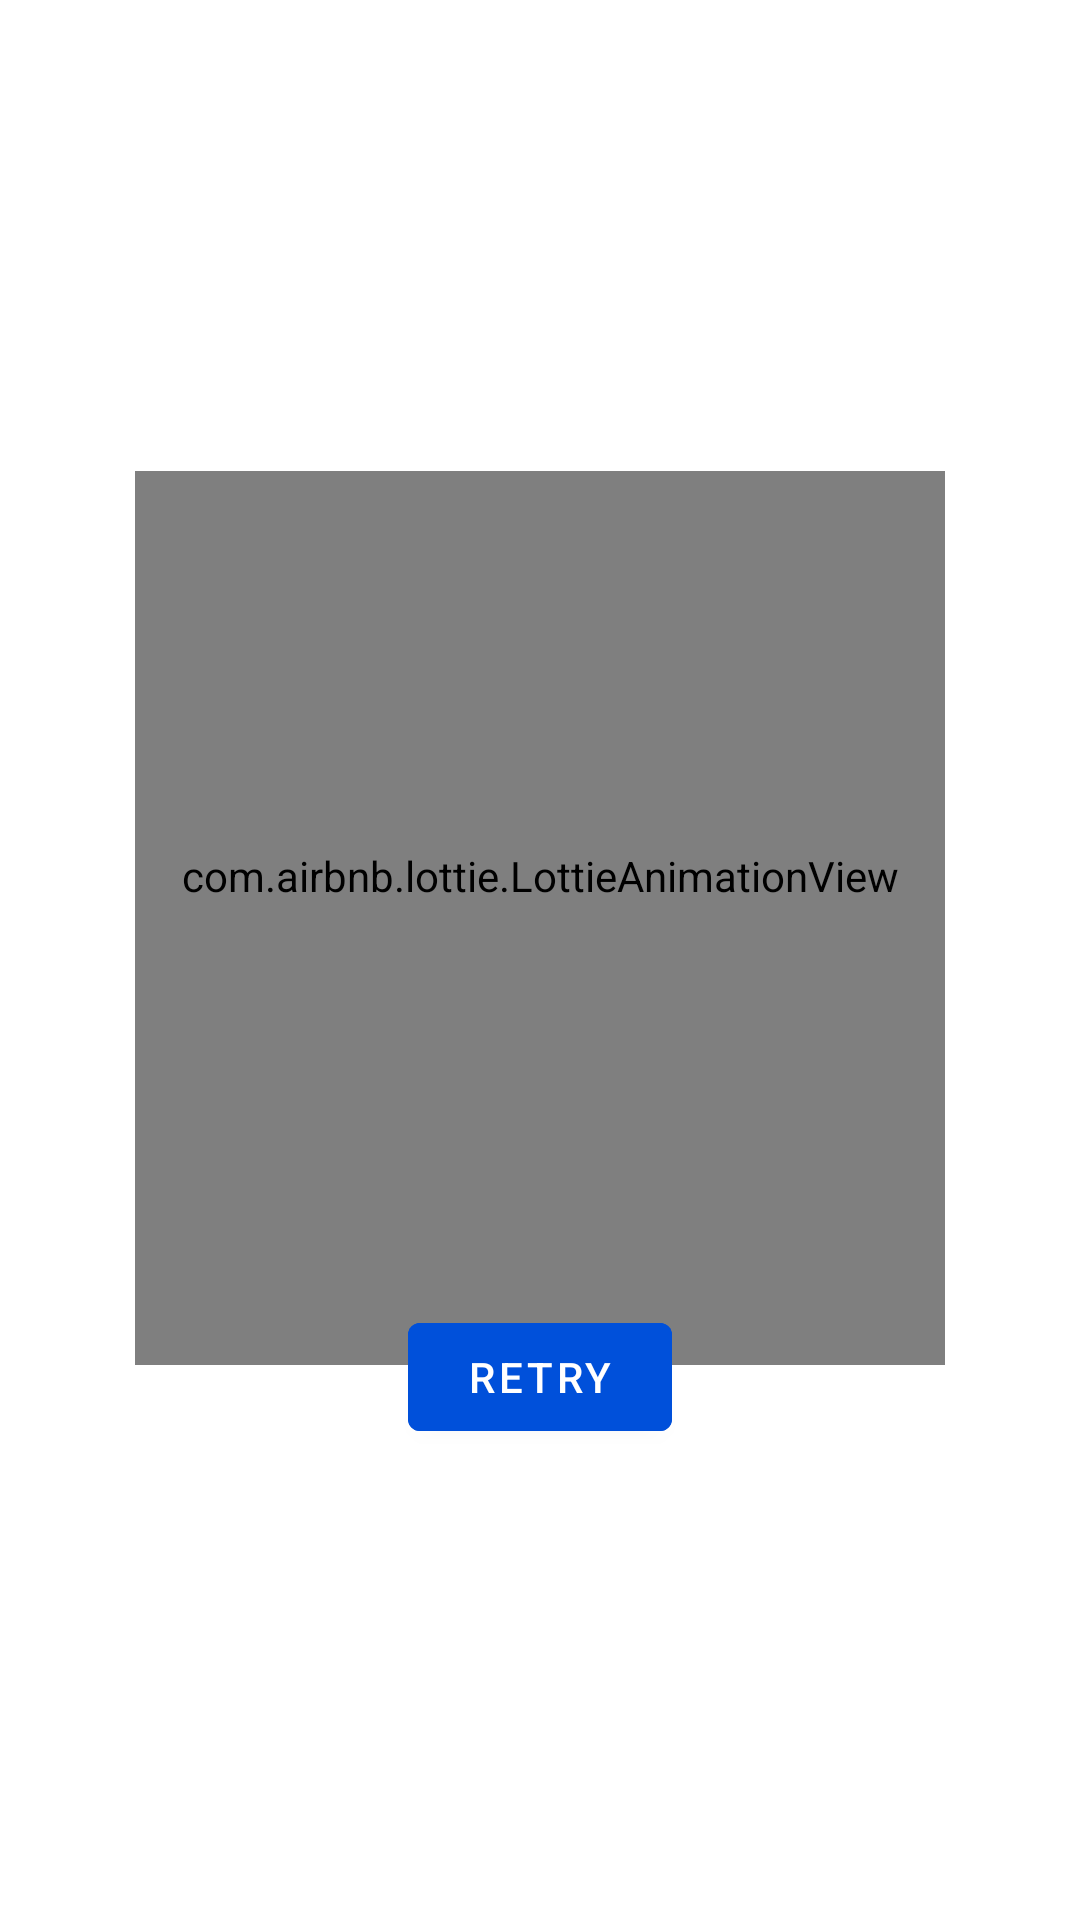

The Android layout XML behind this screen, and the referenced resources:
<!-- AndroidManifest.xml: application theme AppTheme -->
<!-- res/layout/fragment_home.xml -->
<?xml version="1.0" encoding="utf-8"?>
<androidx.constraintlayout.widget.ConstraintLayout xmlns:android="http://schemas.android.com/apk/res/android"
    xmlns:app="http://schemas.android.com/apk/res-auto"
    xmlns:tools="http://schemas.android.com/tools"
    android:id="@+id/home_constraintLayout"
    android:layout_width="match_parent"
    android:layout_height="match_parent"
    tools:context=".presentation.home.HomeFragment">

    <androidx.recyclerview.widget.RecyclerView
        android:id="@+id/superHero_recyclerView"
        android:layout_width="0dp"
        android:layout_height="0dp"
        android:scrollbars="vertical"
        android:elevation="0dp"
        app:layoutManager="androidx.recyclerview.widget.GridLayoutManager"
        app:layout_constraintBottom_toBottomOf="parent"
        app:layout_constraintEnd_toEndOf="parent"
        app:layout_constraintStart_toStartOf="parent"
        app:layout_constraintTop_toTopOf="parent"
        app:spanCount="@integer/span_count"
        tools:listitem="@layout/item_super_hero" />

    <com.airbnb.lottie.LottieAnimationView
        android:id="@+id/progress_bar"
        android:layout_width="@dimen/animation_size"
        android:layout_height="@dimen/animation_size"
        app:lottie_autoPlay="true"
        app:lottie_loop="true"
        app:lottie_rawRes="@raw/running_robot"
        app:layout_constraintBottom_toBottomOf="parent"
        app:layout_constraintLeft_toLeftOf="parent"
        app:layout_constraintRight_toRightOf="parent"
        app:layout_constraintTop_toTopOf="parent"/>

    <com.google.android.material.button.MaterialButton
        android:id="@+id/retry_button"
        style="@style/ButtonStyle"
        android:layout_width="wrap_content"
        android:layout_height="wrap_content"
        android:layout_marginTop="4dp"
        android:text="@string/retry"
        app:layout_constraintBottom_toBottomOf="parent"
        app:layout_constraintLeft_toLeftOf="parent"
        app:layout_constraintRight_toRightOf="parent"
        app:layout_constraintTop_toBottomOf="@id/retry_animation" />

    <com.airbnb.lottie.LottieAnimationView
        android:id="@+id/retry_animation"
        android:layout_width="@dimen/animation_size"
        android:layout_height="@dimen/animation_size"
        android:layout_marginBottom="4dp"
        app:layout_constraintBottom_toTopOf="@id/retry_button"
        app:layout_constraintEnd_toEndOf="parent"
        app:layout_constraintStart_toStartOf="parent"
        app:layout_constraintTop_toTopOf="parent"
        app:layout_constraintVertical_chainStyle="packed"
        app:lottie_autoPlay="true"
        app:lottie_loop="true"
        app:lottie_rawRes="@raw/no_connection" />

</androidx.constraintlayout.widget.ConstraintLayout>
<!-- res/layout/item_super_hero.xml (included above) -->
<?xml version="1.0" encoding="utf-8"?>
<com.google.android.material.card.MaterialCardView xmlns:android="http://schemas.android.com/apk/res/android"
    xmlns:app="http://schemas.android.com/apk/res-auto"
    xmlns:tools="http://schemas.android.com/tools"
    android:layout_width="match_parent"
    android:layout_height="wrap_content">

    <androidx.constraintlayout.widget.ConstraintLayout
        android:layout_width="match_parent"
        android:layout_height="wrap_content">

        <ImageView
            android:id="@+id/item_superHero_imageView"
            android:layout_width="match_parent"
            android:layout_height="300dp"
            android:adjustViewBounds="true"
            android:scaleType="centerCrop"
            android:contentDescription="@string/app_name"
            app:layout_constraintStart_toStartOf="parent"
            app:layout_constraintTop_toTopOf="parent"
            tools:src="@drawable/ic_launcher_background" />

        <TextView
            android:id="@+id/item_superHero_name_textView"
            style="@style/TextAppearance.AppCompat.Large"
            android:layout_width="0dp"
            android:layout_height="wrap_content"
            android:layout_marginStart="8dp"
            android:layout_marginTop="8dp"
            android:layout_marginEnd="8dp"
            android:textAlignment="center"
            app:layout_constraintEnd_toEndOf="parent"
            app:layout_constraintStart_toStartOf="parent"
            app:layout_constraintTop_toBottomOf="@id/item_superHero_imageView"
            tools:text="Dragon Lord" />

        <TextView
            android:id="@+id/item_superHero_slug_textView"
            style="@style/TextAppearance.AppCompat.Medium"
            android:layout_width="0dp"
            android:layout_height="wrap_content"
            android:layout_marginStart="8dp"
            android:layout_marginTop="8dp"
            android:layout_marginEnd="8dp"
            android:layout_marginBottom="8dp"
            android:ellipsize="end"
            android:maxLines="3"
            android:textAlignment="center"
            app:layout_constraintBottom_toBottomOf="parent"
            app:layout_constraintEnd_toEndOf="parent"
            app:layout_constraintStart_toStartOf="parent"
            app:layout_constraintTop_toBottomOf="@id/item_superHero_name_textView"
            tools:text="Dragon Slayer" />

        <com.like.LikeButton
            android:id="@+id/like_button"
            android:layout_width="38dp"
            android:layout_height="38dp"
            app:icon_size="38dp"
            app:icon_type="heart"
            android:layout_margin="8dp"
            app:dots_primary_color="@color/colorAccent"
            app:dots_secondary_color="@color/colorPrimary"
            app:circle_end_color="@color/intelligence"
            app:circle_start_color="@color/combat"
            app:like_drawable="@drawable/ic_baseline_favorite_red"
            app:unlike_drawable="@drawable/ic_baseline_favorite_border"
            app:layout_constraintEnd_toEndOf="parent"
            app:layout_constraintTop_toTopOf="parent" />
    </androidx.constraintlayout.widget.ConstraintLayout>
</com.google.android.material.card.MaterialCardView>
<!-- resources referenced by this layout -->
<resources>
  <color name="colorAccent">#03DAC5</color>
  <color name="colorPrimary">#FFFFFF</color>
  <color name="combat">#E43B48</color>
  <color name="intelligence">#F87D7D</color>
  <item name="animation_size" type="dimen">270dp</item>
  <!-- drawable ic_baseline_favorite_red (drawable) -->
  <vector xmlns:android="http://schemas.android.com/apk/res/android"
      android:width="24dp"
      android:height="24dp"
      android:tint="#E43B48"
      android:viewportWidth="24"
      android:viewportHeight="24">
      <path
          android:fillColor="@android:color/white"
          android:pathData="M12,21.35l-1.45,-1.32C5.4,15.36 2,12.28 2,8.5 2,5.42 4.42,3 7.5,3c1.74,0 3.41,0.81 4.5,2.09C13.09,3.81 14.76,3 16.5,3 19.58,3 22,5.42 22,8.5c0,3.78 -3.4,6.86 -8.55,11.54L12,21.35z" />
  </vector>
  <string name="app_name">Superhero Collection</string>
  <string name="retry">Retry</string>
  <style name="ButtonStyle" parent="Widget.MaterialComponents.Button">
          <item name="android:backgroundTint">@color/color1</item>
          <item name="android:textColor">@color/colorPrimary</item>
      </style>
  <style name="AppTheme" parent="Theme.MaterialComponents.DayNight.NoActionBar">
          
          <item name="colorPrimary">@color/colorPrimary</item>
          <item name="colorPrimaryDark">@color/colorPrimaryDark</item>
          <item name="colorAccent">@color/colorAccent</item>
      </style>
  <color name="color1">#0050DA</color>
  <color name="colorPrimaryDark">#D8D8D8</color>
</resources>
